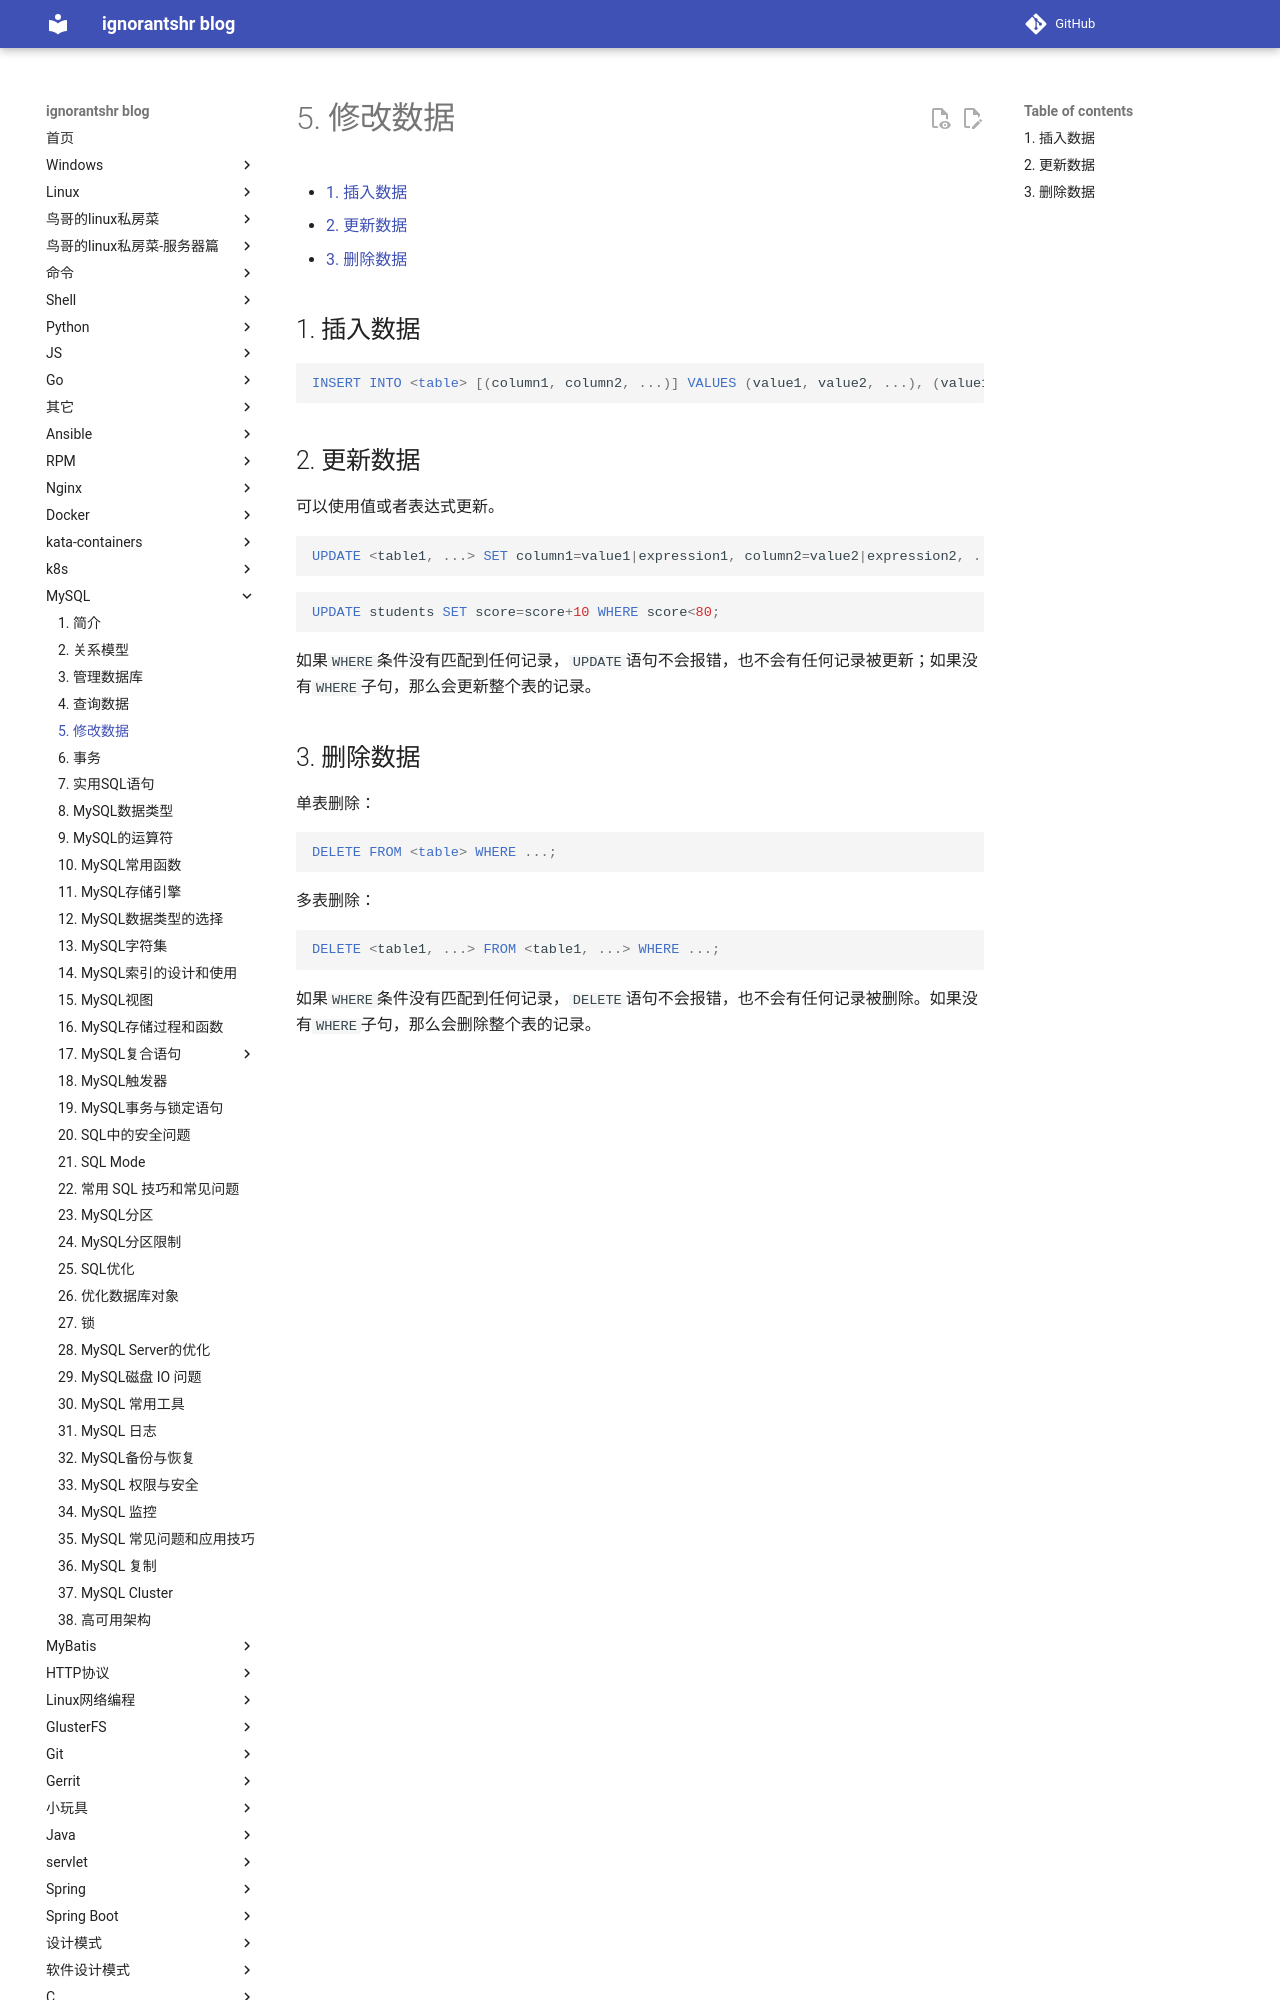

repository: ignorantshr/person-blog · page: mysql/5. 修改数据/index.html · generator: mkdocs

[TOC]

## 插入数据

```sql
INSERT INTO <table> [(column1, column2, ...)] VALUES (value1, value2, ...), (value1, value2, ...), ...;
```

## 更新数据

可以使用值或者表达式更新。

```sql
UPDATE <table1, ...> SET column1=value1|expression1, column2=value2|expression2, ... [WHERE ...];
```

```sql
UPDATE students SET score=score+10 WHERE score<80;
```

如果`WHERE`条件没有匹配到任何记录，`UPDATE`语句不会报错，也不会有任何记录被更新；如果没有`WHERE`子句，那么会更新整个表的记录。
